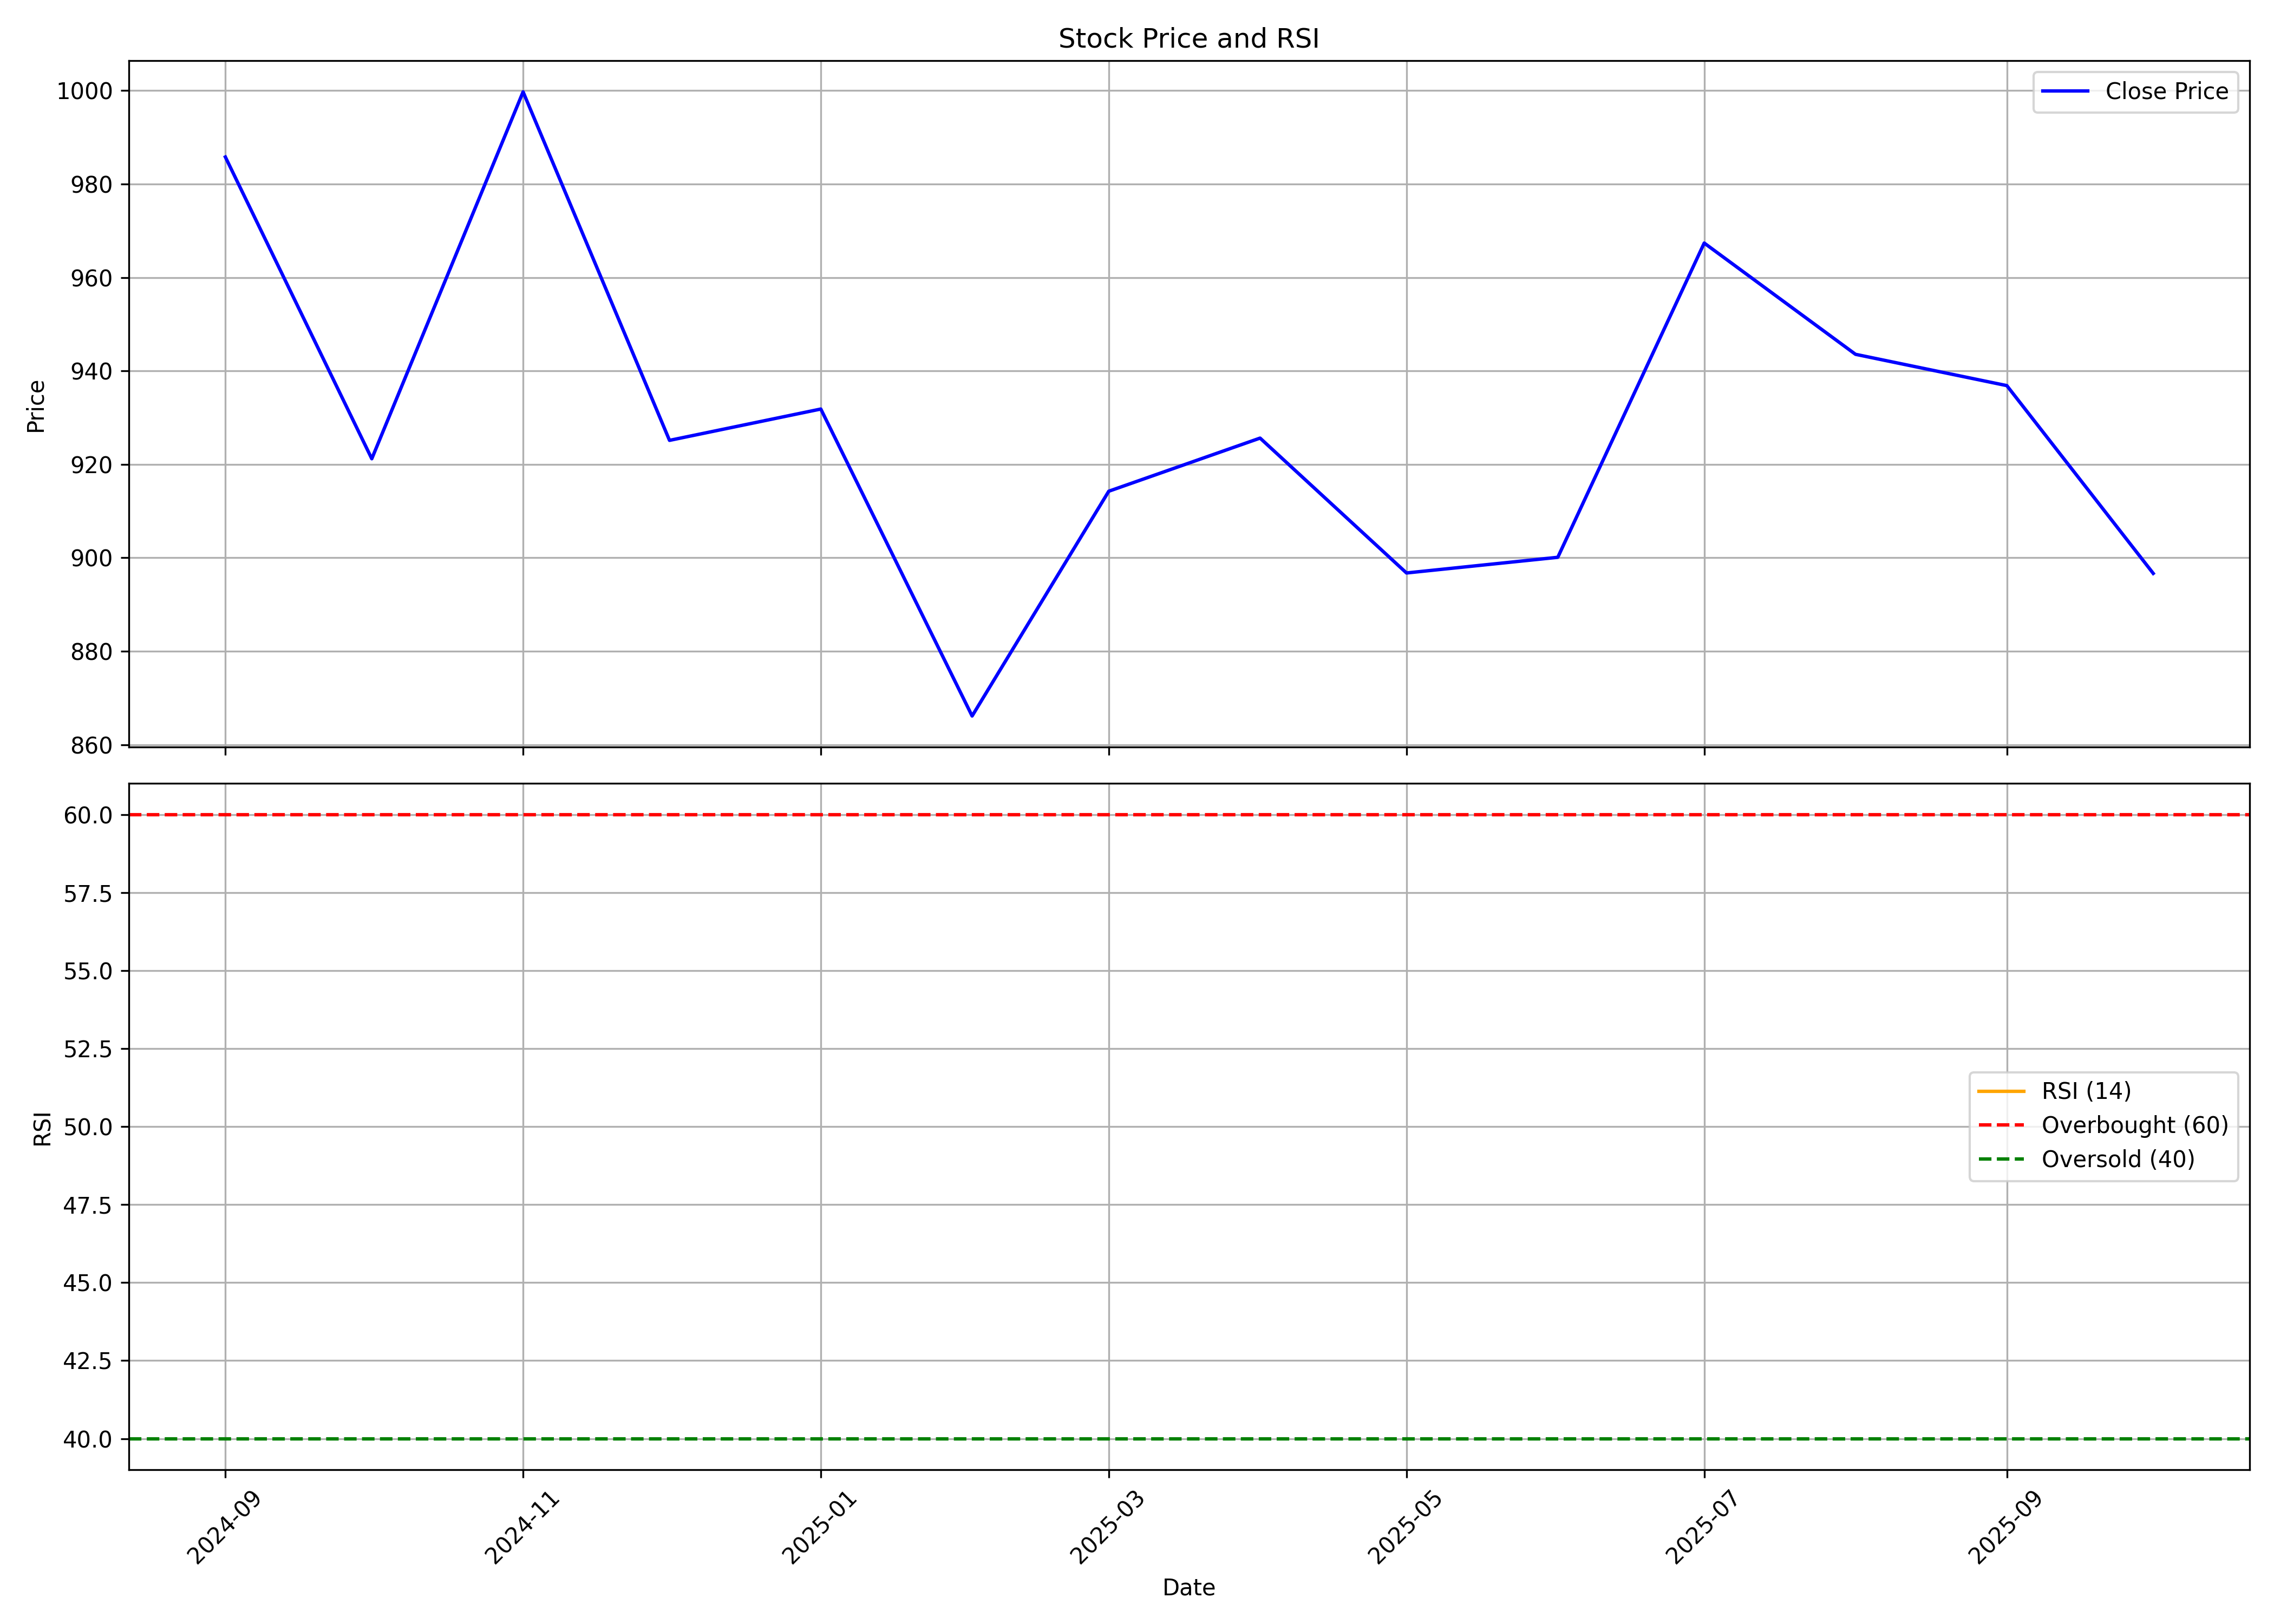

The file beside this chart, header and first rows:
, date, symbol, open, high, low, close, volume, rsi
0, 2024-09-01, ALLDIGI, 1093, 1118, 979.8, 985.8, 195069, 
1, 2024-10-01, ALLDIGI, 995.6, 1116, 788.3, 921.2, 809945, 
2, 2024-11-01, ALLDIGI, 928.1, 1022, 826.2, 999.7, 680315, 
3, 2024-12-01, ALLDIGI, 999.2, 1020, 904.8, 925.1, 261344, 
4, 2025-01-01, ALLDIGI, 930, 1083, 799, 931.8, 579101, 
5, 2025-02-01, ALLDIGI, 931.8, 967.1, 857, 866.1, 277035, 
6, 2025-03-01, ALLDIGI, 879.9, 957.3, 863.2, 914.2, 241206, 
7, 2025-04-01, ALLDIGI, 921.5, 975.9, 857.3, 925.6, 168661, 
8, 2025-05-01, ALLDIGI, 925.6, 989.3, 860.2, 896.7, 242157, 
9, 2025-06-01, ALLDIGI, 902.7, 928.2, 861.2, 900.1, 147985, 
10, 2025-07-01, ALLDIGI, 901, 1030, 883.1, 967.4, 347119, 
11, 2025-08-01, ALLDIGI, 968.1, 1054, 896.8, 943.5, 319289, 
12, 2025-09-01, ALLDIGI, 978.9, 991.8, 909, 936.8, 147492, 
13, 2025-10-01, ALLDIGI, 917.0, 955.0, 849.9, 896.7, 148535, 
